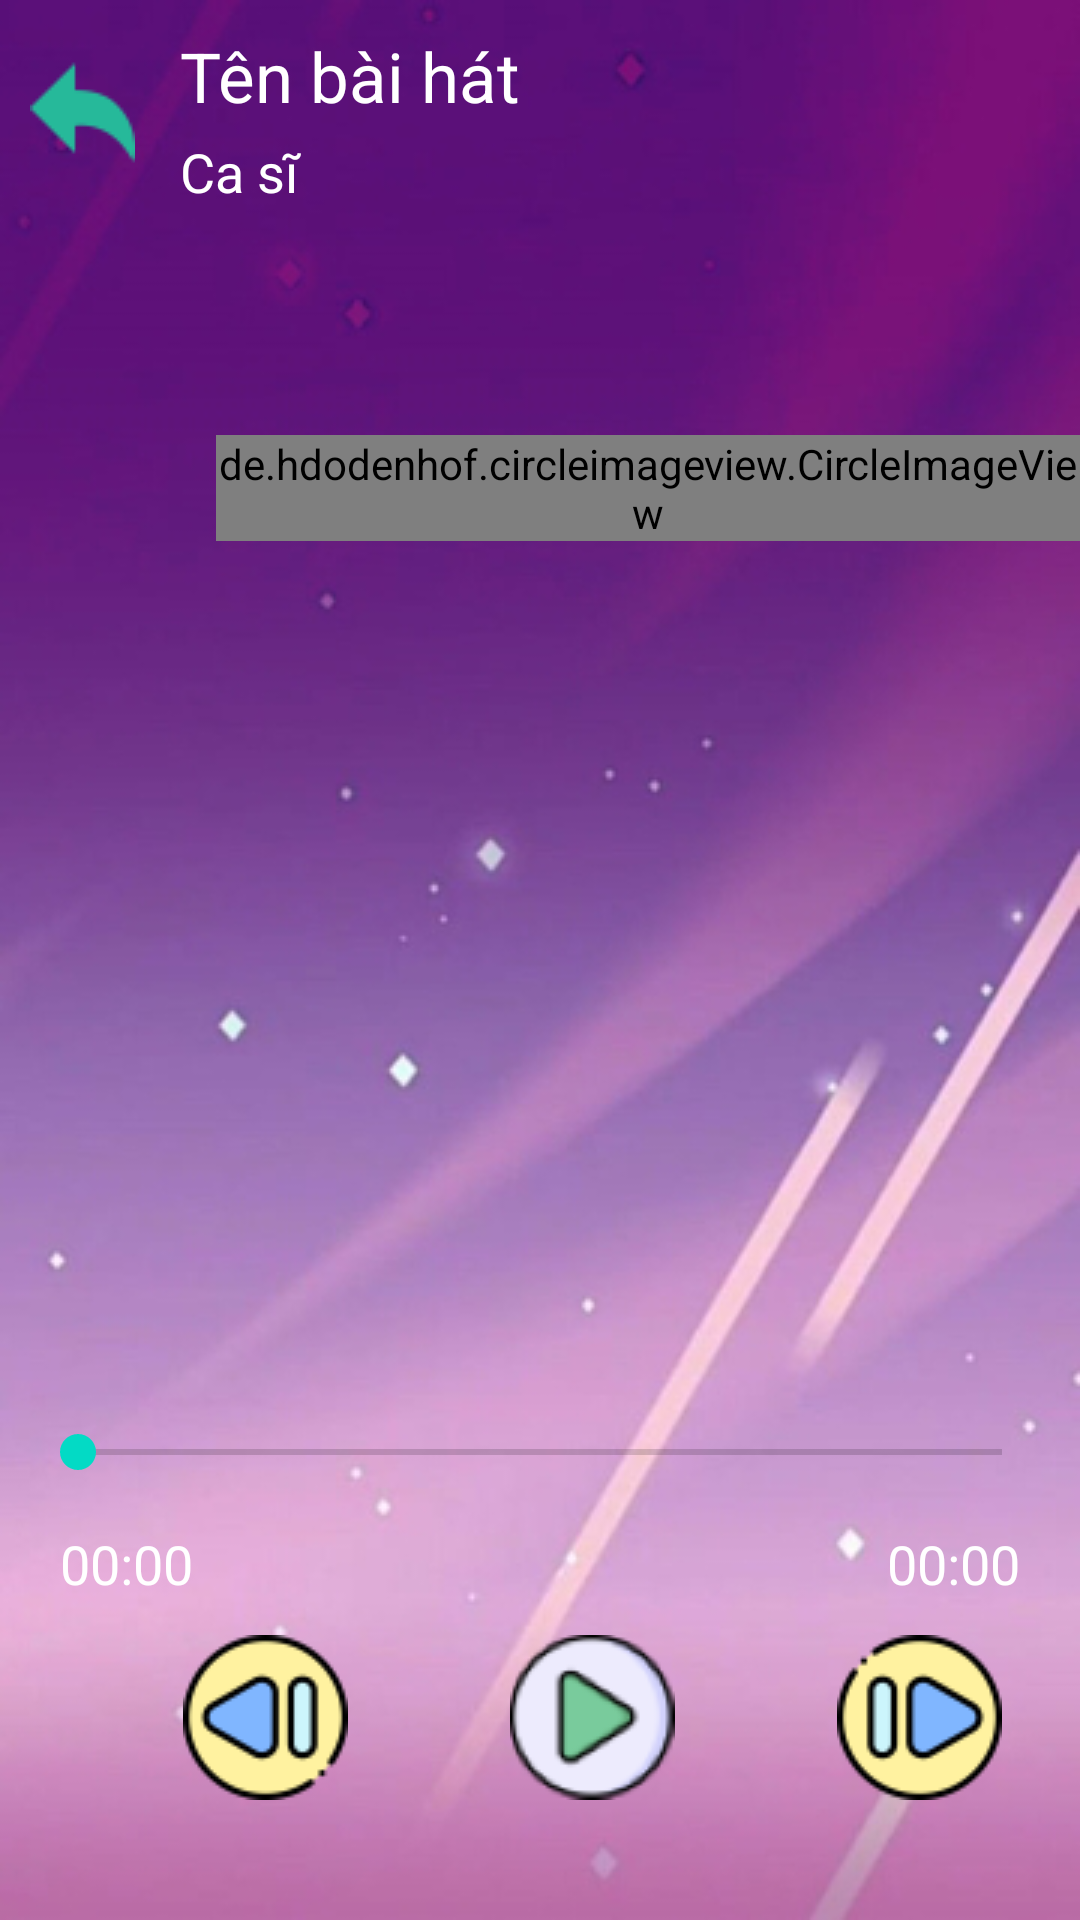

Write the Android layout XML for this screen, with the resource values it uses.
<!-- AndroidManifest.xml: application theme Theme.MusicApp_DaoLV -->
<!-- res/layout/fragment_music.xml -->
<?xml version="1.0" encoding="utf-8"?>
<RelativeLayout xmlns:android="http://schemas.android.com/apk/res/android"
    xmlns:app="http://schemas.android.com/apk/res-auto"
    xmlns:tools="http://schemas.android.com/tools"
    android:layout_width="match_parent"
    android:layout_height="match_parent"
    android:background="@drawable/anhnen"
    tools:context=".MainActivity">

    <ImageButton
        android:layout_width="wrap_content"
        android:layout_height="wrap_content"
        android:src="@drawable/returnico"
        android:id="@+id/btnreturn"
        android:layout_marginLeft="10dp"
        android:layout_marginTop="20dp"
        android:background="@null"/>

    <TextView
        android:id="@+id/tvName"
        android:layout_width="match_parent"
        android:layout_height="wrap_content"
        android:gravity="left"
        android:text="Tên bài hát"
        android:layout_marginLeft="60dp"
        android:textColor="@color/white"
        android:layout_marginTop="10dp"
        android:textSize="23sp" />

    <TextView
        android:id="@+id/tvSinger"
        android:layout_width="match_parent"
        android:layout_height="wrap_content"
        android:gravity="left"
        android:text="Ca sĩ"
        android:layout_marginLeft="60dp"
        android:textColor="@color/white"
        android:layout_marginTop="45dp"
        android:textSize="18sp" />

    <TextView
        android:id="@+id/tvTimeStart"
        android:layout_width="wrap_content"
        android:layout_height="wrap_content"
        android:layout_alignParentLeft="true"
        android:layout_alignParentTop="true"
        android:layout_marginLeft="20dp"
        android:layout_marginTop="509dp"
        android:gravity="center"
        android:text="00:00"
        android:textColor="@color/white"
        android:textSize="18sp" />

    <TextView
        android:id="@+id/tvTimeEnd"
        android:layout_width="wrap_content"
        android:layout_height="wrap_content"
        android:layout_alignParentRight="true"
        android:layout_alignParentTop="true"
        android:layout_marginRight="20dp"
        android:layout_marginTop="509dp"
        android:gravity="center"
        android:text="00:00"
        android:textColor="@color/white"
        android:textSize="18sp" />


    <SeekBar
        android:id="@+id/sb"
        android:layout_width="match_parent"
        android:layout_height="wrap_content"
        android:layout_alignParentLeft="true"
        android:layout_alignParentTop="true"
        android:layout_marginLeft="10dp"
        android:layout_marginTop="475dp"
        android:layout_marginRight="10dp" />

    <ImageButton
        android:id="@+id/btnPlay"
        android:layout_width="wrap_content"
        android:layout_height="wrap_content"
        android:layout_alignParentLeft="true"
        android:layout_alignParentTop="true"
        android:layout_marginLeft="170dp"
        android:layout_marginTop="545dp"
        android:background="@null"
        android:src="@drawable/play" />

    <ImageButton
        android:id="@+id/btnNext"
        android:layout_width="wrap_content"
        android:layout_height="wrap_content"
        android:layout_alignParentLeft="true"
        android:layout_alignParentTop="true"
        android:layout_marginLeft="279dp"
        android:layout_marginTop="545dp"
        android:background="@null"
        android:src="@drawable/next" />

    <ImageButton
        android:id="@+id/btnBack"
        android:layout_width="wrap_content"
        android:layout_height="wrap_content"
        android:layout_alignParentLeft="true"
        android:layout_alignParentTop="true"
        android:layout_marginLeft="61dp"
        android:layout_marginTop="545dp"
        android:background="@null"
        android:src="@drawable/back" />

    <de.hdodenhof.circleimageview.CircleImageView
        android:id="@+id/cd"
        android:layout_width="wrap_content"
        android:layout_height="wrap_content"
        android:layout_alignParentLeft="true"
        android:layout_alignParentTop="true"
        android:layout_marginLeft="72dp"
        android:layout_marginTop="145dp"
        android:src="@drawable/cd" />

</RelativeLayout>
<!-- resources referenced by this layout -->
<resources>
  <!-- drawable anhnen: png bitmap (drawable, 162517 bytes) -->
  <!-- drawable back: png bitmap (drawable, 3147 bytes) -->
  <!-- drawable cd: png bitmap (drawable, 22104 bytes) -->
  <!-- drawable next: png bitmap (drawable, 3110 bytes) -->
  <!-- drawable play: png bitmap (drawable, 32462 bytes) -->
  <!-- drawable returnico: png bitmap (drawable, 1319 bytes) -->
  <style name="Theme.MusicApp_DaoLV" parent="Theme.MaterialComponents.DayNight.DarkActionBar">
          
          <item name="colorPrimary">@color/purple_500</item>
          <item name="colorPrimaryVariant">@color/purple_700</item>
          <item name="colorOnPrimary">@color/white</item>
          
          <item name="colorSecondary">@color/teal_200</item>
          <item name="colorSecondaryVariant">@color/teal_700</item>
          <item name="colorOnSecondary">@color/black</item>
          
          <item name="android:statusBarColor" tools:targetApi="l">?attr/colorPrimaryVariant</item>
          
      </style>
  <!-- not gathered from this repository: default colours our renderer supplied (Android Studio template values) -->
  <color name="purple_500">#FF6200EE</color>
  <color name="purple_700">#FF3700B3</color>
  <color name="teal_200">#FF03DAC5</color>
  <color name="teal_700">#FF018786</color>
  <color name="black">#FF000000</color>
  <color name="white">#FFFFFFFF</color>
</resources>
